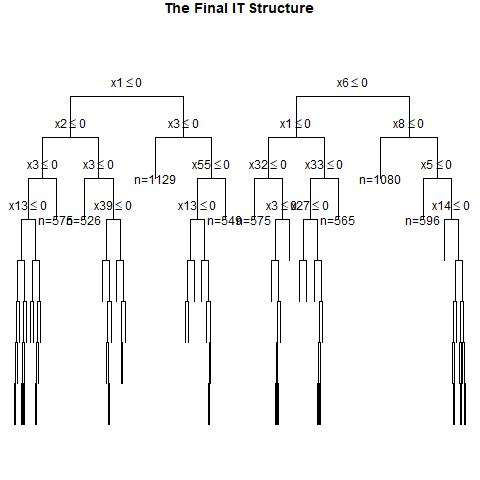

Values plotted in this chart, from the file beside it:
, x1, x2, x3, x4, x5, x6, x7, x8, x9, x10, x11, x12, x13, x14, x15, x16, x17, x18, x19, x20, x21, x22, x23
1, 0, 0, 1, 0, 0, 1, 1, 1, 1, 0, 0, 0, 0, 1, 0, 1, 0, 1, 1, 0, 0, 1, 0
2, 0, 0, 1, 0, 0, 0, 1, 1, 1, 0, 1, 0, 0, 1, 1, 0, 1, 1, 0, 0, 0, 0, 0
3, 1, 0, 0, 0, 1, 0, 0, 1, 1, 0, 1, 0, 1, 0, 0, 0, 1, 1, 1, 0, 1, 0, 1
4, 0, 0, 0, 0, 1, 0, 1, 1, 0, 1, 0, 0, 1, 1, 0, 1, 0, 0, 0, 0, 0, 0, 1
5, 0, 1, 0, 1, 1, 1, 1, 1, 0, 1, 1, 1, 0, 0, 0, 1, 1, 1, 0, 0, 1, 0, 1
6, 0, 1, 0, 1, 0, 0, 0, 0, 0, 1, 0, 0, 0, 0, 0, 0, 0, 1, 1, 0, 1, 1, 0
7, 0, 1, 1, 1, 1, 1, 1, 0, 1, 1, 0, 1, 1, 0, 0, 1, 1, 0, 0, 1, 1, 1, 1
8, 0, 1, 0, 0, 1, 1, 0, 0, 0, 0, 1, 1, 1, 0, 0, 1, 0, 1, 0, 0, 1, 1, 0
9, 1, 0, 0, 1, 0, 0, 1, 1, 0, 0, 1, 0, 0, 0, 1, 0, 1, 1, 1, 1, 1, 1, 1
10, 1, 1, 0, 1, 0, 0, 0, 1, 1, 0, 0, 1, 0, 1, 0, 1, 1, 0, 1, 0, 0, 1, 1
11, 0, 0, 0, 0, 1, 0, 0, 0, 0, 1, 1, 0, 1, 1, 1, 1, 0, 1, 1, 0, 0, 1, 0
12, 1, 0, 1, 1, 1, 0, 1, 1, 0, 1, 1, 0, 1, 0, 1, 1, 0, 1, 0, 0, 1, 1, 0
13, 1, 0, 0, 1, 1, 0, 0, 0, 1, 0, 0, 0, 0, 1, 0, 1, 0, 1, 0, 0, 0, 1, 1
14, 0, 1, 1, 0, 0, 0, 1, 0, 0, 1, 0, 0, 0, 0, 1, 1, 1, 0, 0, 0, 1, 0, 0
15, 0, 0, 0, 0, 0, 1, 0, 0, 1, 0, 1, 1, 0, 0, 0, 0, 0, 1, 1, 1, 0, 0, 0
16, 0, 0, 1, 1, 1, 1, 0, 0, 0, 1, 1, 0, 0, 0, 0, 0, 1, 0, 0, 1, 1, 0, 0
17, 1, 1, 0, 1, 1, 0, 1, 0, 1, 0, 1, 0, 0, 0, 1, 1, 0, 0, 0, 1, 1, 0, 0
18, 0, 0, 0, 0, 0, 1, 0, 1, 1, 0, 0, 0, 0, 0, 1, 0, 1, 1, 1, 1, 0, 1, 0
19, 1, 1, 1, 0, 0, 0, 0, 1, 0, 0, 0, 1, 1, 0, 0, 0, 0, 0, 0, 1, 1, 0, 1
20, 0, 1, 0, 0, 0, 1, 0, 0, 0, 1, 0, 0, 1, 0, 0, 0, 1, 0, 1, 0, 0, 1, 0
21, 0, 1, 1, 0, 0, 1, 0, 1, 1, 0, 1, 0, 1, 0, 1, 0, 1, 1, 1, 0, 0, 0, 1
22, 1, 0, 0, 1, 1, 1, 1, 0, 1, 1, 0, 0, 1, 0, 0, 0, 1, 0, 1, 1, 0, 0, 1
23, 1, 0, 0, 1, 1, 1, 1, 0, 1, 0, 1, 0, 1, 1, 1, 1, 1, 1, 1, 0, 1, 0, 0
24, 1, 0, 0, 1, 0, 0, 1, 0, 1, 0, 1, 1, 1, 1, 1, 0, 0, 1, 0, 0, 1, 0, 1
25, 0, 1, 0, 1, 0, 0, 0, 0, 0, 0, 1, 0, 0, 0, 0, 1, 0, 1, 1, 0, 0, 1, 1
26, 1, 0, 0, 0, 1, 0, 1, 1, 1, 0, 1, 1, 0, 1, 0, 0, 0, 0, 0, 0, 1, 0, 1
27, 0, 1, 1, 1, 0, 0, 0, 1, 0, 1, 1, 0, 0, 1, 1, 0, 0, 1, 0, 0, 0, 1, 1
28, 1, 1, 1, 0, 0, 1, 0, 0, 0, 1, 1, 1, 0, 1, 1, 1, 0, 1, 1, 1, 0, 1, 0
29, 1, 0, 0, 0, 1, 1, 0, 1, 1, 1, 1, 1, 0, 0, 0, 1, 0, 1, 0, 1, 0, 0, 0
30, 0, 1, 0, 0, 0, 0, 1, 1, 1, 1, 1, 0, 1, 1, 0, 0, 0, 1, 1, 1, 1, 0, 0
31, 1, 0, 1, 0, 0, 0, 1, 0, 0, 1, 0, 1, 1, 1, 1, 1, 1, 0, 1, 1, 0, 1, 0
32, 1, 1, 0, 0, 0, 0, 0, 0, 0, 0, 1, 0, 0, 0, 1, 1, 1, 0, 1, 1, 0, 1, 0
33, 0, 0, 0, 1, 0, 0, 0, 1, 1, 0, 1, 1, 0, 1, 0, 0, 0, 0, 1, 1, 1, 0, 1
34, 1, 1, 0, 0, 0, 0, 0, 0, 1, 1, 0, 1, 1, 0, 0, 1, 1, 0, 1, 0, 1, 0, 1
35, 0, 1, 0, 0, 1, 1, 0, 0, 0, 1, 1, 1, 0, 1, 1, 0, 0, 0, 0, 0, 1, 0, 0
36, 0, 1, 0, 0, 1, 0, 0, 0, 1, 0, 1, 1, 0, 0, 0, 0, 1, 1, 1, 1, 0, 1, 1
37, 0, 0, 1, 0, 1, 1, 1, 0, 0, 1, 1, 1, 0, 0, 0, 0, 0, 1, 0, 0, 1, 1, 1
38, 1, 0, 0, 1, 0, 1, 0, 0, 0, 0, 1, 0, 0, 1, 1, 0, 0, 1, 1, 1, 1, 0, 0
39, 0, 1, 1, 1, 0, 0, 1, 1, 1, 1, 1, 0, 1, 1, 1, 0, 0, 1, 0, 0, 1, 0, 0
40, 1, 1, 1, 1, 0, 0, 0, 0, 0, 1, 0, 1, 0, 1, 0, 1, 1, 0, 1, 0, 0, 1, 1
41, 0, 1, 1, 1, 0, 0, 0, 1, 1, 1, 1, 1, 1, 0, 1, 1, 0, 1, 0, 0, 0, 0, 0
42, 1, 1, 1, 0, 1, 1, 1, 1, 0, 0, 1, 0, 0, 0, 1, 1, 0, 1, 0, 1, 0, 1, 1
43, 1, 0, 1, 1, 1, 1, 1, 0, 0, 0, 0, 1, 1, 1, 1, 0, 0, 1, 0, 1, 0, 0, 1
44, 1, 1, 0, 1, 1, 1, 1, 0, 0, 0, 1, 0, 0, 0, 0, 1, 0, 0, 1, 1, 1, 0, 1
45, 0, 1, 1, 0, 0, 0, 1, 0, 0, 1, 1, 1, 1, 1, 1, 1, 1, 1, 1, 0, 1, 0, 0
46, 0, 0, 0, 0, 0, 1, 0, 1, 0, 0, 1, 0, 1, 1, 1, 1, 1, 1, 0, 0, 1, 1, 0
47, 1, 0, 1, 1, 1, 0, 0, 0, 0, 0, 0, 1, 1, 0, 0, 0, 0, 0, 0, 1, 0, 1, 1
48, 1, 1, 0, 1, 0, 1, 1, 0, 1, 0, 0, 0, 1, 1, 1, 0, 1, 0, 0, 1, 0, 1, 1
49, 0, 0, 0, 1, 1, 1, 1, 1, 1, 1, 0, 0, 0, 0, 1, 0, 1, 1, 0, 0, 0, 1, 0
50, 1, 0, 0, 1, 1, 1, 1, 0, 1, 1, 1, 0, 1, 1, 1, 0, 1, 0, 0, 1, 0, 0, 1
51, 0, 0, 0, 1, 0, 0, 0, 0, 1, 1, 0, 1, 1, 0, 0, 0, 1, 0, 0, 0, 1, 0, 1
52, 0, 0, 0, 1, 1, 1, 1, 0, 0, 0, 0, 1, 0, 1, 1, 1, 1, 0, 0, 1, 0, 1, 0
53, 0, 1, 1, 0, 0, 0, 1, 1, 1, 0, 1, 0, 0, 1, 0, 1, 0, 0, 1, 0, 0, 1, 1
54, 1, 1, 0, 0, 0, 1, 1, 0, 0, 0, 1, 0, 0, 0, 1, 0, 0, 0, 1, 0, 1, 0, 1
55, 1, 1, 1, 0, 1, 0, 0, 1, 0, 1, 0, 1, 0, 1, 1, 1, 0, 0, 0, 0, 1, 1, 0
56, 1, 1, 1, 1, 0, 1, 1, 0, 0, 1, 1, 1, 0, 0, 1, 1, 0, 0, 0, 0, 0, 0, 1
57, 0, 0, 0, 0, 1, 0, 1, 1, 1, 0, 1, 1, 0, 0, 1, 1, 0, 1, 0, 0, 0, 1, 1
58, 1, 0, 0, 1, 1, 0, 0, 0, 0, 1, 1, 0, 1, 1, 0, 0, 1, 1, 1, 1, 1, 1, 1
59, 1, 1, 1, 1, 1, 1, 0, 1, 0, 1, 0, 1, 1, 1, 1, 1, 0, 0, 0, 0, 1, 0, 1
60, 1, 1, 0, 0, 1, 0, 0, 1, 0, 1, 1, 0, 0, 0, 0, 0, 0, 0, 1, 1, 0, 0, 1
... 940 more rows
